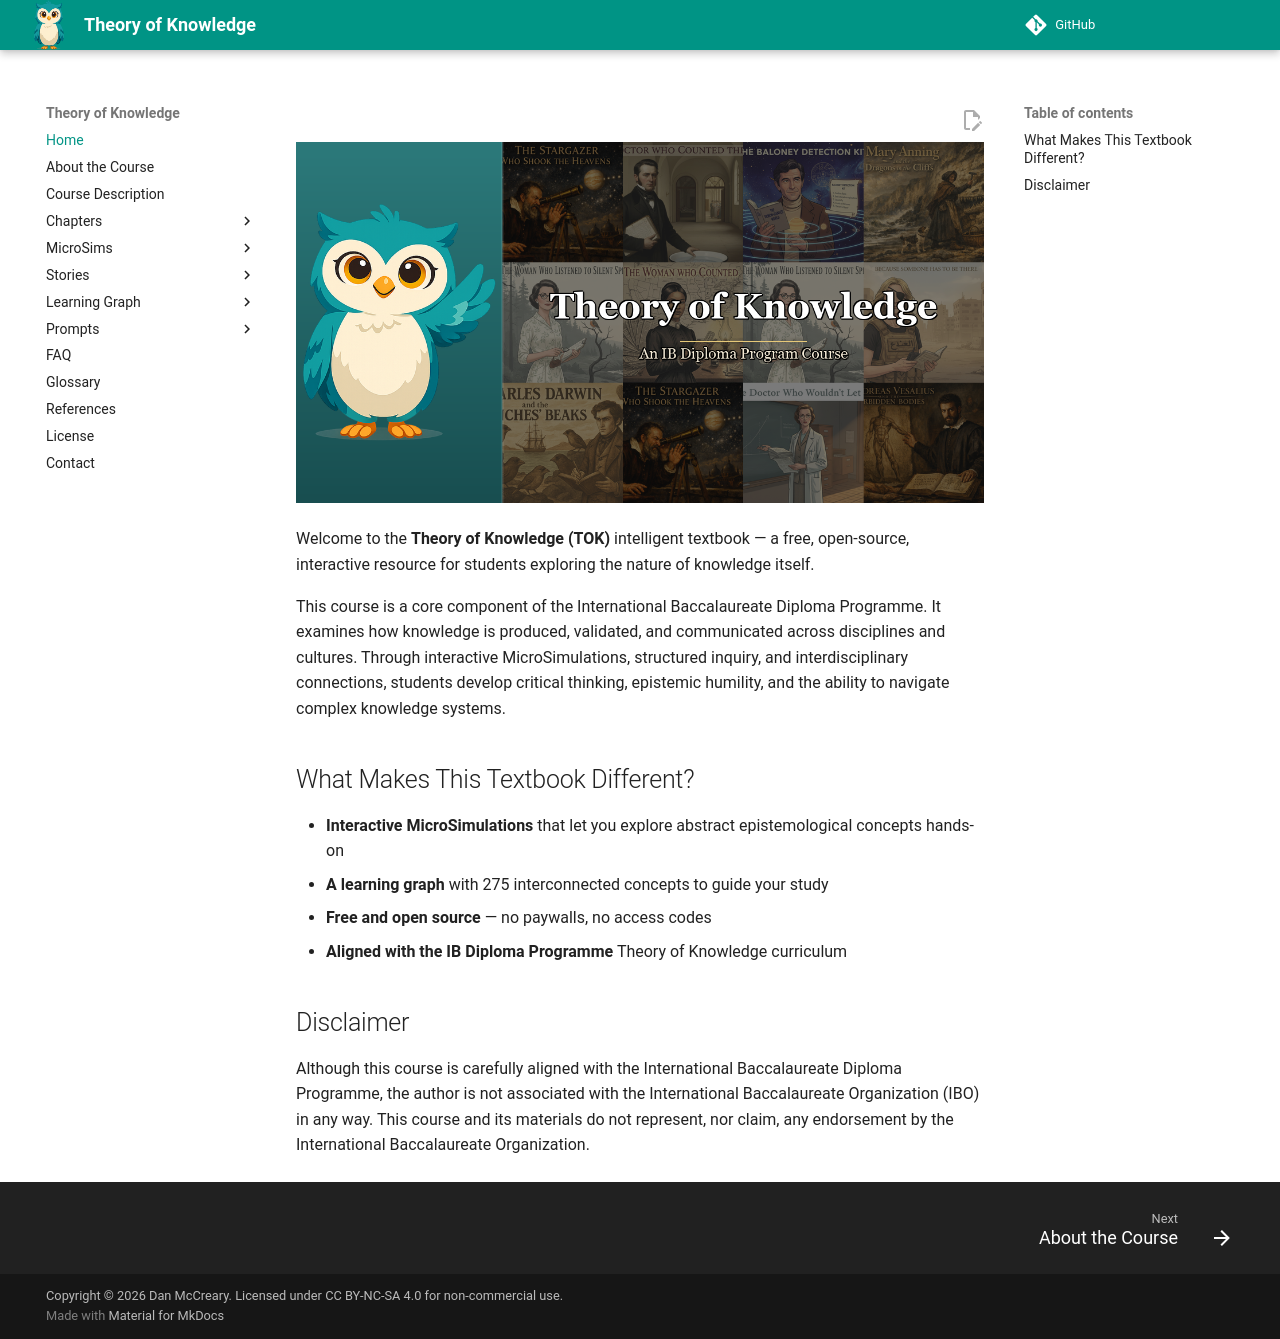

repository: dmccreary/theory-of-knowledge · page: index.html · generator: mkdocs

---
title: Theory of Knowledge
description: An interactive intelligent textbook for the IB Theory of Knowledge (TOK) course featuring MicroSimulations and learning graphs.
toc:
    - hide
---
# Theory of Knowledge
![Cover Image](./img/cover.png)

<style>
.md-content__inner h1 {display: none !important;}
</style>

Welcome to the **Theory of Knowledge (TOK)** intelligent textbook — a free, open-source, interactive resource for students exploring the nature of knowledge itself.

This course is a core component of the International Baccalaureate Diploma Programme. It examines how knowledge is produced, validated, and communicated across disciplines and cultures. Through interactive MicroSimulations, structured inquiry, and interdisciplinary connections, students develop critical thinking, epistemic humility, and the ability to navigate complex knowledge systems.

## What Makes This Textbook Different?

- **Interactive MicroSimulations** that let you explore abstract epistemological concepts hands-on
- **A learning graph** with 275 interconnected concepts to guide your study
- **Free and open source** — no paywalls, no access codes
- **Aligned with the IB Diploma Programme** Theory of Knowledge curriculum

## Disclaimer

Although this course is carefully aligned with the International Baccalaureate Diploma Programme, the author is not associated with the International Baccalaureate Organization (IBO) in any way. This course and its materials do not represent, nor claim, any endorsement by the International Baccalaureate Organization.
